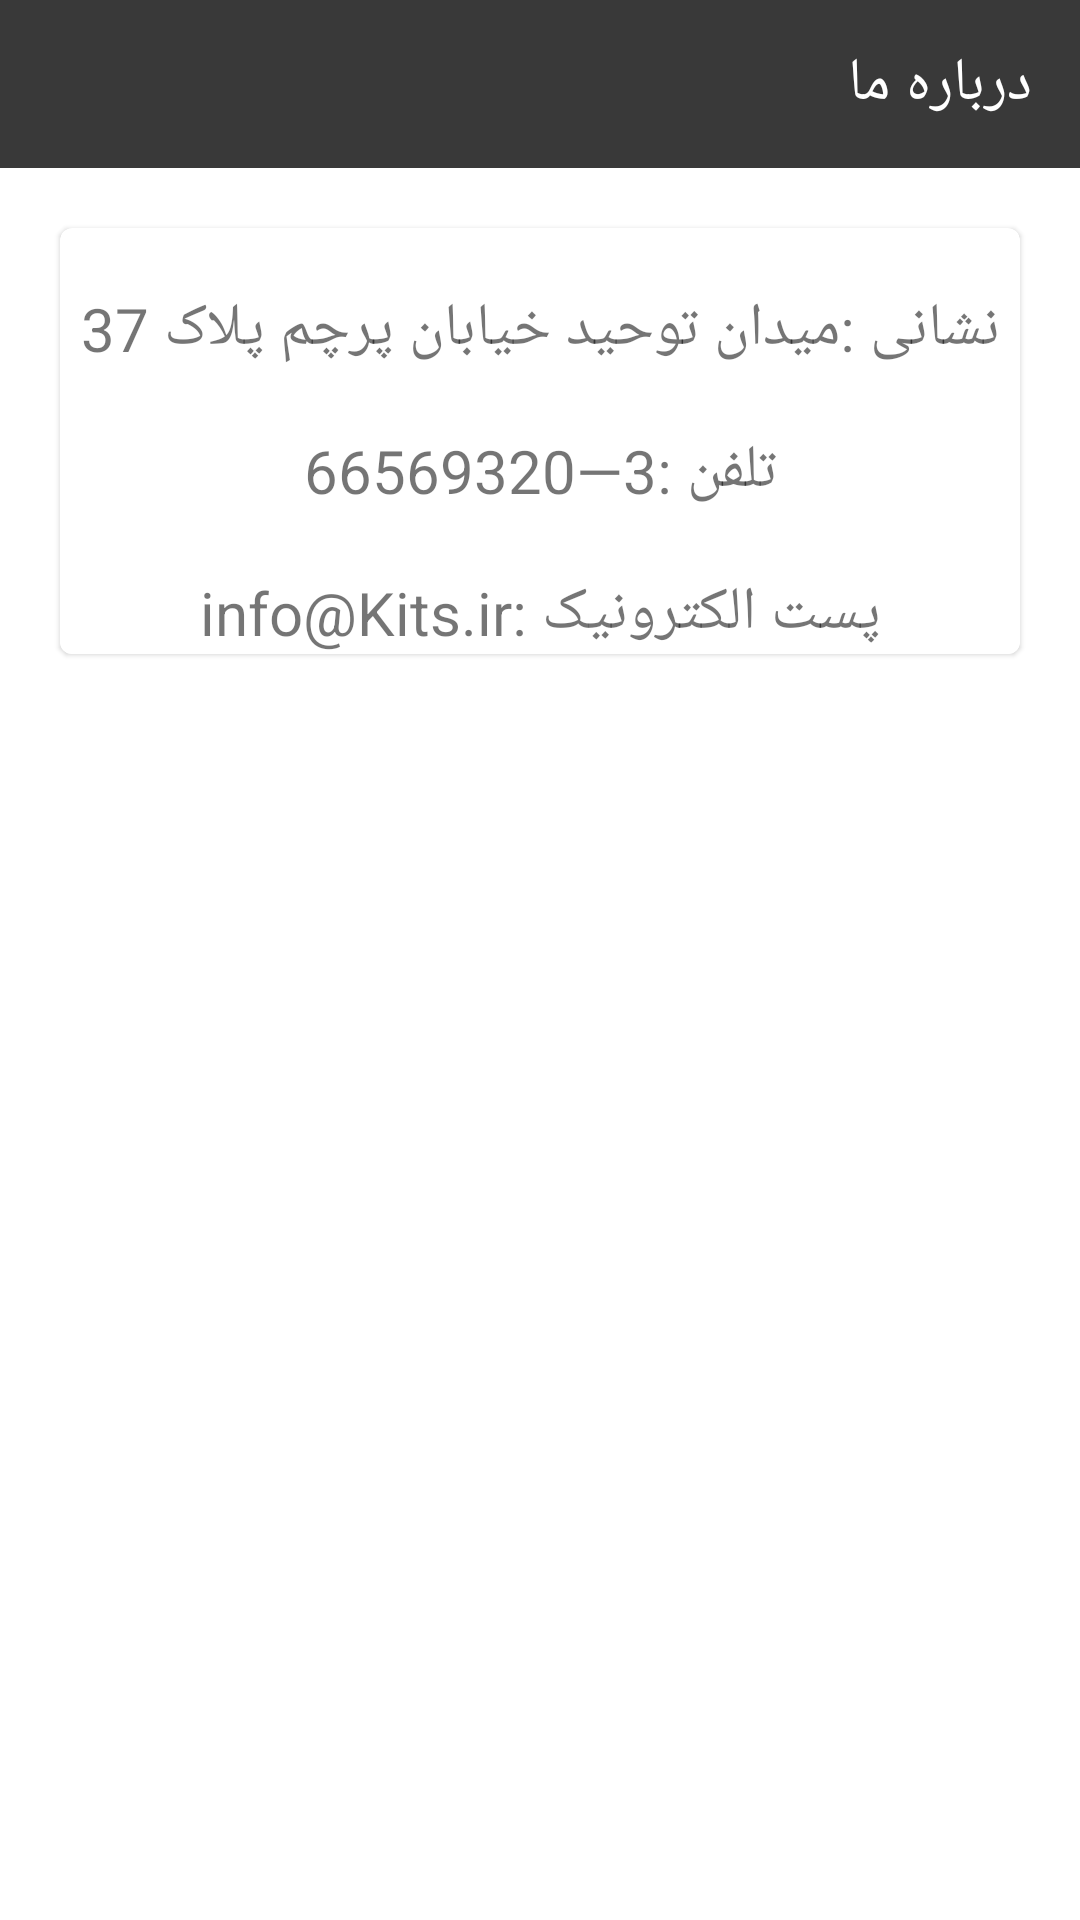

Produce the Android XML layout that renders to this screen, including the resource entries it uses.
<!-- AndroidManifest.xml: application theme AppTheme -->
<!-- res/layout/activity_aboutus.xml -->
<?xml version="1.0" encoding="utf-8"?>
<androidx.appcompat.widget.LinearLayoutCompat xmlns:android="http://schemas.android.com/apk/res/android"
    xmlns:tools="http://schemas.android.com/tools"
    android:layout_width="match_parent"
    android:layout_height="match_parent"
    xmlns:app="http://schemas.android.com/apk/res-auto"
    tools:context=".activity.AboutusActivity"
    android:orientation="vertical"
    android:layoutDirection="rtl">

    <com.google.android.material.appbar.AppBarLayout
        android:id="@+id/BuyActivity_appbar"
        android:layout_width="match_parent"
        android:layout_height="wrap_content"

        >

        <com.google.android.material.appbar.AppBarLayout
            android:id="@+id/SearchActivity_appbar"
            android:layout_width="match_parent"
            android:layout_height="wrap_content"

            >

            <androidx.appcompat.widget.Toolbar
                android:id="@+id/AboutusActivity_toolbar"
                android:layout_width="match_parent"
                android:layout_height="?attr/actionBarSize"
                android:layout_weight="1"
                android:background="?attr/colorPrimary"
                app:title="@string/aboutus"
                app:titleTextColor="@color/white">

            </androidx.appcompat.widget.Toolbar>
        </com.google.android.material.appbar.AppBarLayout>

    </com.google.android.material.appbar.AppBarLayout>


    <com.google.android.material.card.MaterialCardView
        android:layout_width="match_parent"
        android:layout_height="wrap_content"
        android:layout_margin="20dp"
        android:padding="20dp">

        <androidx.appcompat.widget.LinearLayoutCompat
            android:layout_width="match_parent"
            android:layout_height="wrap_content"
            android:orientation="vertical">

            <androidx.appcompat.widget.AppCompatImageView
                android:layout_width="wrap_content"
                android:layout_height="wrap_content"
                android:layout_gravity="center"
                android:background="@drawable/kits" />


            <TextView
                android:layout_width="match_parent"
                android:layout_height="wrap_content"
                android:background="#ffffff"
                android:text="@string/aboutus_address"
                android:gravity="center"
                android:textSize="20sp"
                android:layout_marginTop="20sp"

                />

            <TextView
                android:layout_width="match_parent"
                android:layout_height="wrap_content"
                android:background="#ffffff"
                android:text="@string/aboutus_number"
                android:gravity="center"
                android:textSize="20sp"
                android:layout_marginTop="20sp"

                />

            <TextView
                android:layout_width="match_parent"
                android:layout_height="wrap_content"
                android:background="#ffffff"
                android:text="@string/aboutus_email"
                android:gravity="center"
                android:textSize="20sp"
                android:layout_marginTop="20sp"

                />

        </androidx.appcompat.widget.LinearLayoutCompat>

    </com.google.android.material.card.MaterialCardView>


</androidx.appcompat.widget.LinearLayoutCompat>
<!-- resources referenced by this layout -->
<resources>
  <color name="white">#ffffff</color>
  <string name="aboutus">درباره ما</string>
  <string name="aboutus_address">نشانی :میدان توحید خیابان پرچم پلاک 37</string>
  <string name="aboutus_email">پست الکترونیک :info@Kits.ir</string>
  <string name="aboutus_number">تلفن :3—66569320</string>
  <style name="AppTheme" parent="Theme.MaterialComponents.Light.NoActionBar">
          
          <item name="colorPrimary">@color/colorPrimary</item>
          <item name="colorPrimaryDark">@color/colorPrimaryDark</item>
          <item name="colorAccent">@color/colorAccent</item>
      </style>
  <color name="colorPrimary">#393939</color>
  <color name="colorPrimaryDark">#090909</color>
  <color name="colorAccent">#FF3030</color>
</resources>
